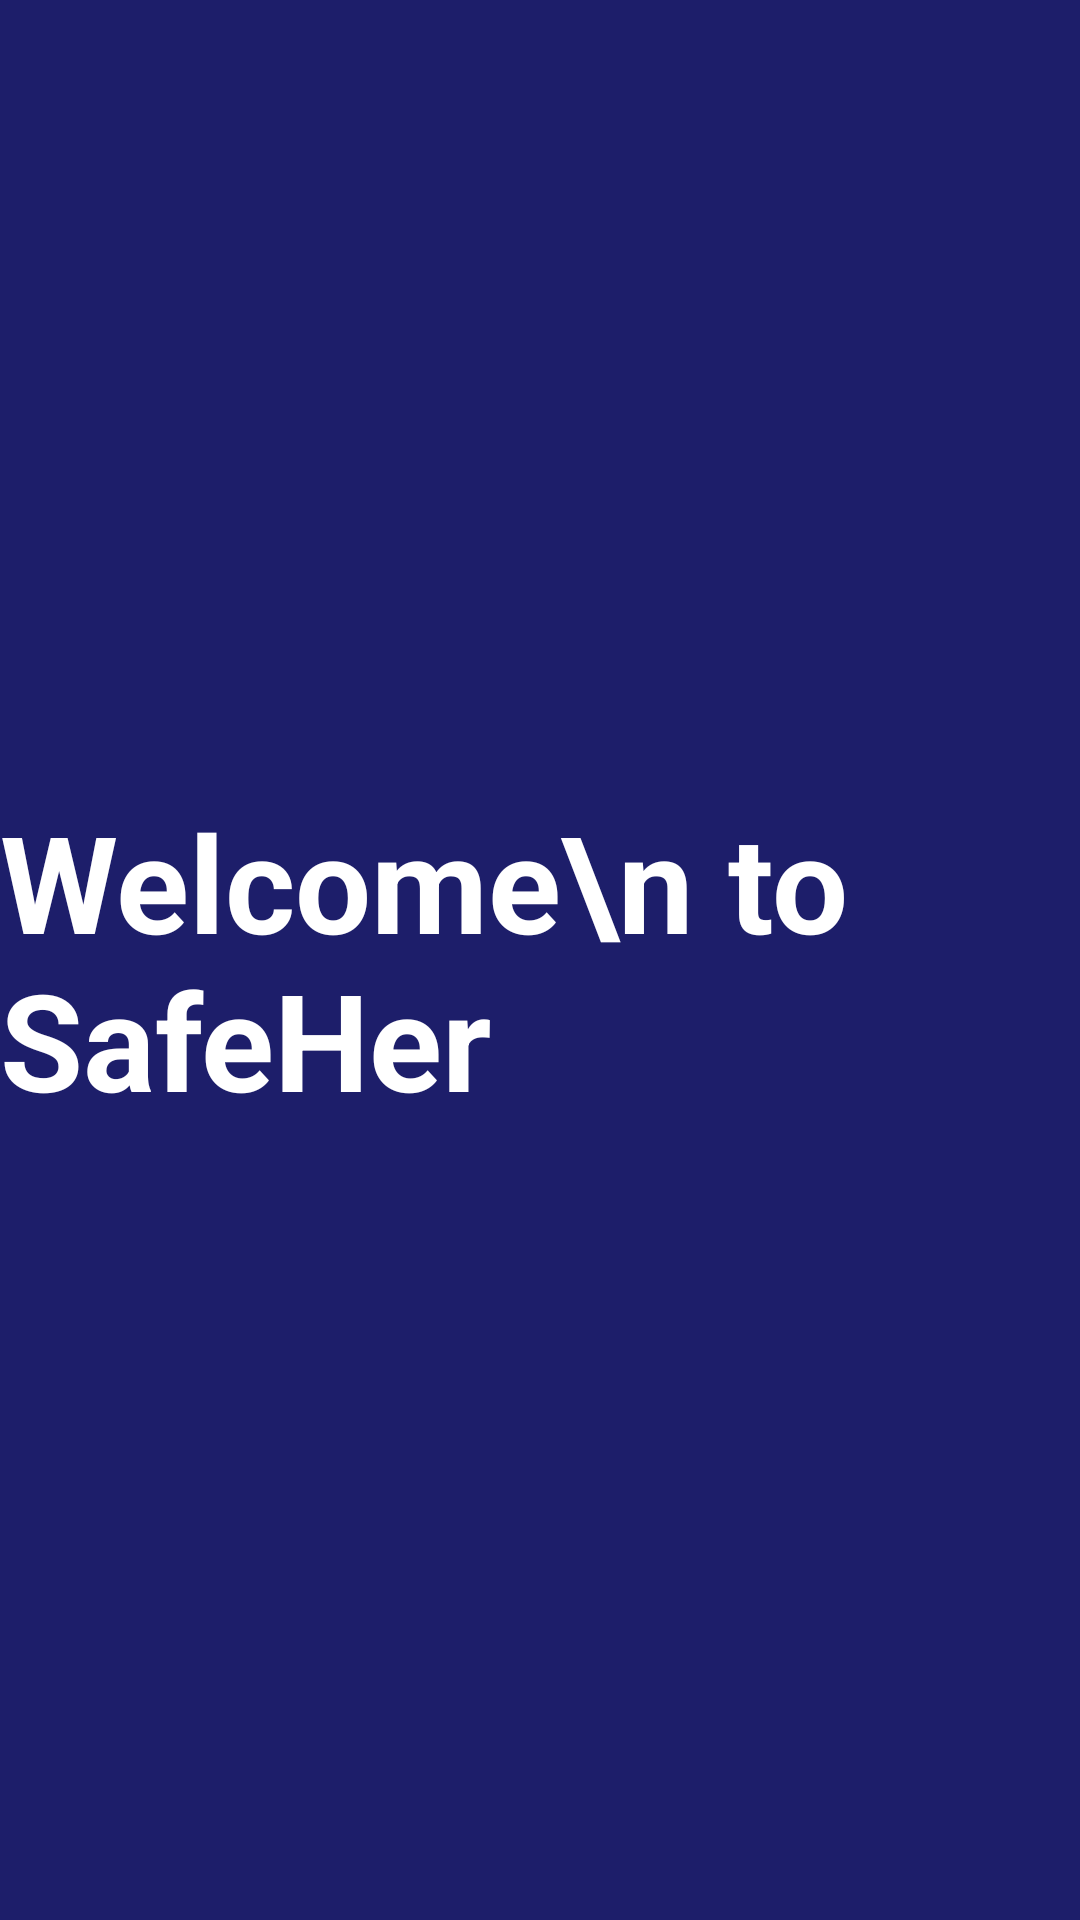

Reconstruct the res/layout file that produces this screen, plus the resources it refers to.
<!-- AndroidManifest.xml: application theme Theme.Safeher -->
<!-- res/layout/activity_splash.xml -->
<?xml version="1.0" encoding="utf-8"?>
<RelativeLayout xmlns:android="http://schemas.android.com/apk/res/android"
    android:id="@+id/splash_layout"
    android:layout_width="match_parent"
    android:layout_height="match_parent"
    android:background="#1D1E6A">

    <TextView
        android:id="@+id/animatedText"
        android:layout_width="wrap_content"
        android:layout_height="wrap_content"
        android:text="Welcome\n to SafeHer"
        android:textColor="#FFFFFF"
        android:textSize="45sp"
        android:textStyle="bold"
        android:layout_centerInParent="true" />

    <TextView
        android:id="@+id/header_title"
        android:layout_width="wrap_content"
        android:layout_height="wrap_content"
        android:layout_alignBottom="@id/animatedText"
        android:layout_marginBottom="-298dp"
        android:text="Let's stay safe together!"
        android:textColor="#000000"
        android:textSize="25sp"
        android:textStyle="italic" />

</RelativeLayout>
<!-- resources referenced by this layout -->
<resources>
  <style name="Theme.Safeher" parent="Theme.MaterialComponents.DayNight.NoActionBar">
          
          <item name="colorPrimary">@color/colorPrimary</item>
          <item name="colorPrimaryVariant">@color/colorPrimaryVariant</item>
          <item name="colorOnPrimary">@color/colorOnPrimary</item>
  
          
          <item name="colorSecondary">@color/colorSecondary</item>
          <item name="colorSecondaryVariant">@color/colorSecondaryVariant</item>
          <item name="colorOnSecondary">@color/colorOnSecondary</item>
  
          
          <item name="android:colorBackground">@color/colorBackground</item>
          <item name="colorSurface">@color/colorSurface</item>
          <item name="colorOnBackground">@color/colorOnBackground</item>
          <item name="colorOnSurface">@color/colorOnSurface</item>
  
          
          <item name="colorError">@color/colorError</item>
          <item name="colorOnError">@color/colorOnError</item>
  
          
          <item name="android:textColorPrimary">@color/colorTextPrimary</item>
          <item name="android:textColorSecondary">@color/colorTextSecondary</item>
  
          
          <item name="android:windowBackground">@color/colorBackground</item>
      </style>
  <color name="colorPrimary">#6200EE</color>
  <color name="colorPrimaryVariant">#3700B3</color>
  <color name="colorOnPrimary">#FFFFFF</color>
  <color name="colorSecondary">#03DAC5</color>
  <color name="colorSecondaryVariant">#018786</color>
  <color name="colorOnSecondary">#000000</color>
  <color name="colorBackground">#FFFFFF</color>
  <color name="colorSurface">#FFFFFF</color>
  <color name="colorOnBackground">#000000</color>
  <color name="colorOnSurface">#000000</color>
  <color name="colorError">#B00020</color>
  <color name="colorOnError">#FFFFFF</color>
  <color name="colorTextPrimary">#000000</color>
  <color name="colorTextSecondary">#666666</color>
</resources>
